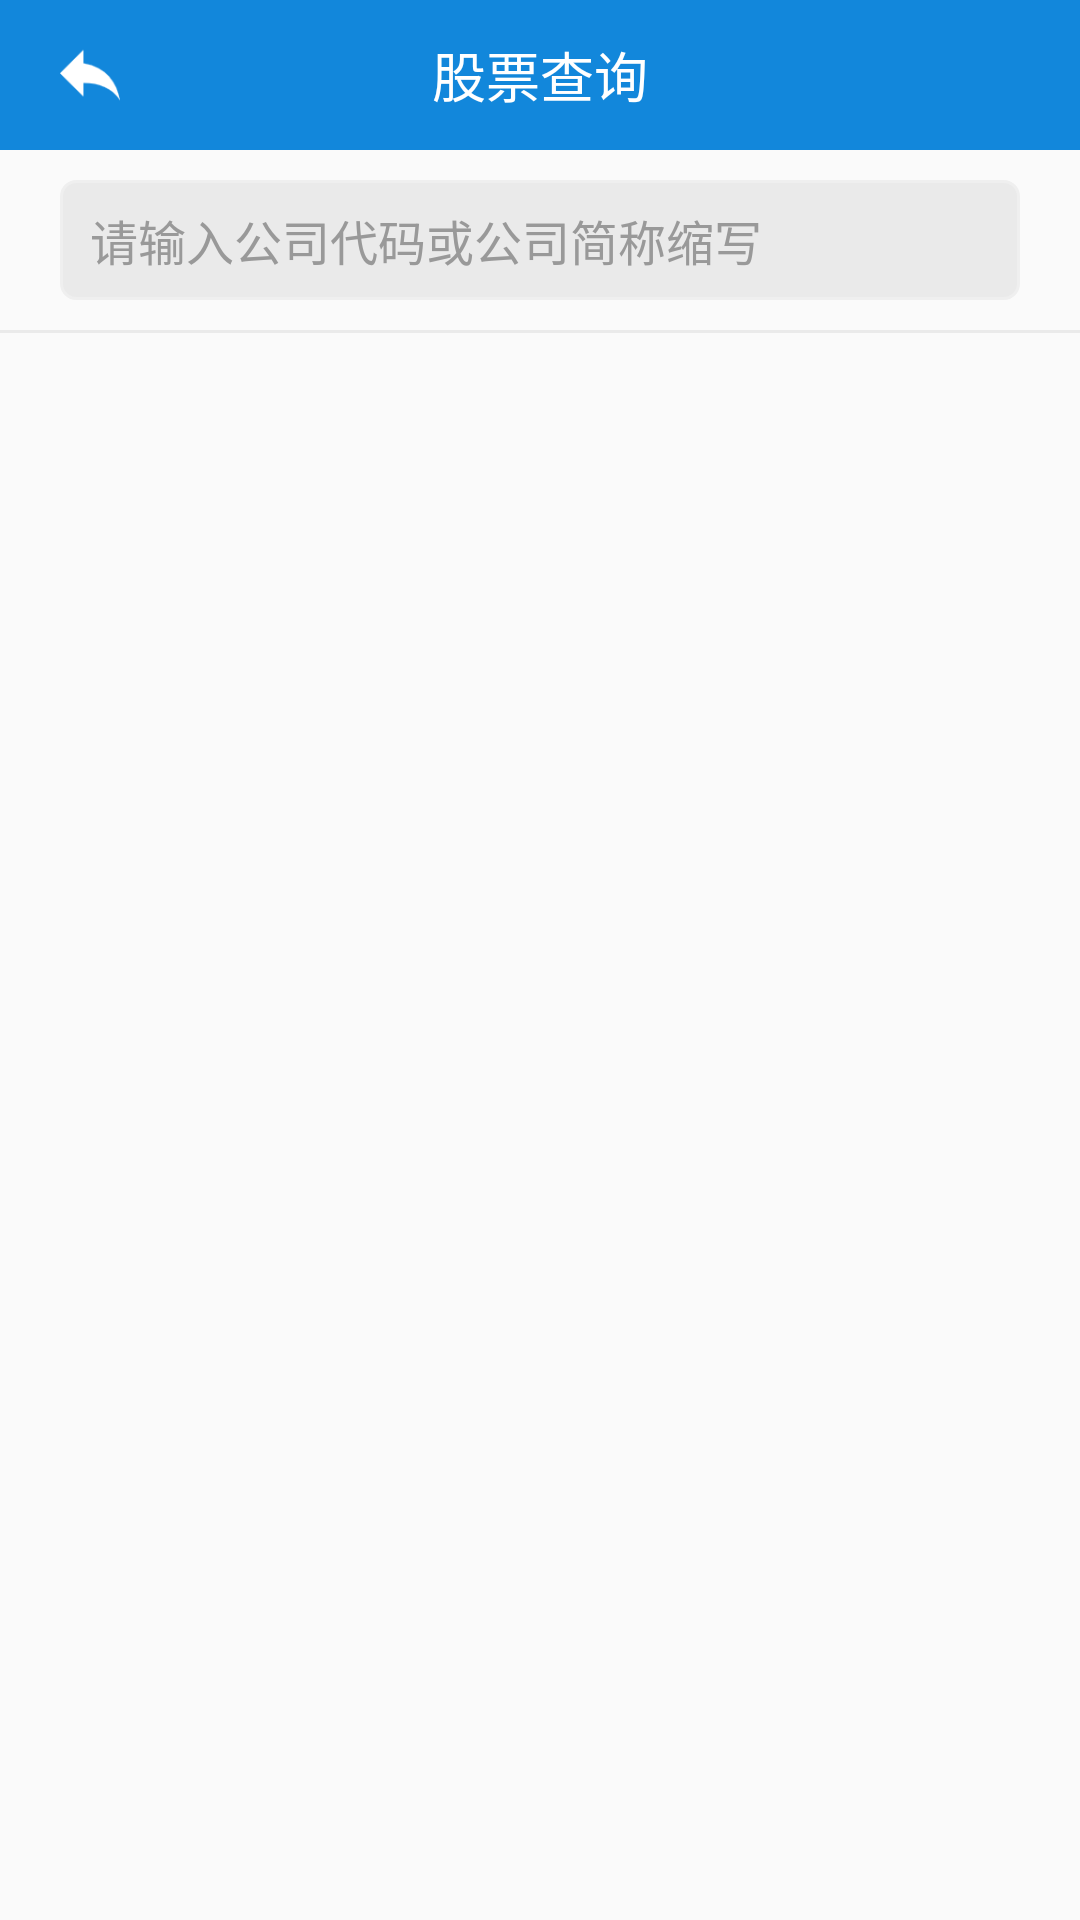

The Android layout XML behind this screen, and the referenced resources:
<!-- AndroidManifest.xml: application theme AppTheme -->
<!-- res/layout/activity_search.xml -->
<?xml version="1.0" encoding="utf-8"?>
<androidx.constraintlayout.widget.ConstraintLayout xmlns:android="http://schemas.android.com/apk/res/android"
    xmlns:app="http://schemas.android.com/apk/res-auto"
    xmlns:tools="http://schemas.android.com/tools"
    android:id="@+id/parent_view"
    android:layout_width="match_parent"
    android:layout_height="match_parent"
    tools:context=".activity.MainActivity">

    <TextView
        android:id="@+id/tv_title"
        android:layout_width="match_parent"
        android:layout_height="50dp"
        android:background="@color/colorPrimary"
        android:gravity="center"
        android:text="股票查询"
        android:textColor="@color/white"
        android:textSize="18sp"
        app:layout_constraintTop_toTopOf="parent" />

    <ImageView
        android:id="@+id/btn_back"
        android:layout_width="60dp"
        android:layout_height="50dp"
        android:paddingLeft="20dp"
        android:paddingRight="20dp"
        android:src="@mipmap/ic_back_btn"
        app:layout_constraintLeft_toLeftOf="parent"
        app:layout_constraintTop_toTopOf="parent" />

    <EditText
        android:id="@+id/et_keyword"
        android:layout_width="match_parent"
        android:layout_height="40dp"
        android:layout_marginLeft="20dp"
        android:layout_marginTop="10dp"
        android:layout_marginRight="20dp"
        android:background="@drawable/shape_search_input_bg"
        android:hint="请输入公司代码或公司简称缩写"
        android:imeOptions="actionDone"
        android:inputType="text"
        android:paddingLeft="10dp"
        android:paddingRight="10dp"
        android:singleLine="true"
        android:textColorHint="@color/h3"
        android:textSize="16sp"
        app:layout_constraintTop_toBottomOf="@+id/tv_title" />

    <View
        android:id="@+id/line"
        android:layout_width="match_parent"
        android:layout_height="1dp"
        android:layout_marginTop="10dp"
        android:background="@color/background"
        app:layout_constraintTop_toBottomOf="@+id/et_keyword" />

    <androidx.recyclerview.widget.RecyclerView
        android:id="@+id/recycler_view"
        android:layout_width="match_parent"
        android:layout_height="0dp"
        app:layout_constraintBottom_toBottomOf="parent"
        app:layout_constraintTop_toBottomOf="@+id/line" />

    <com.aitewei.stock.view.LoadGroupView
        android:id="@+id/loading_view"
        android:layout_width="match_parent"
        android:layout_height="0dp"
        android:visibility="gone"
        app:layout_constraintBottom_toBottomOf="parent"
        app:layout_constraintTop_toBottomOf="@+id/line" />

</androidx.constraintlayout.widget.ConstraintLayout>
<!-- resources referenced by this layout -->
<resources>
  <color name="background">#eaeaea</color>
  <color name="colorPrimary">#1287db</color>
  <color name="h3">#999999</color>
  <color name="white">#ffffff</color>
  <!-- drawable shape_search_input_bg (drawable) -->
  <?xml version="1.0" encoding="utf-8"?>
  <shape xmlns:android="http://schemas.android.com/apk/res/android">
      <solid android:color="@color/background" />
      <stroke
          android:width="1dp"
          android:color="@color/boarder" />
      <corners android:radius="5dp" />
  </shape>
  <!-- mipmap ic_back_btn: png bitmap (mipmap-xhdpi, 1072 bytes) -->
  <style name="AppTheme" parent="Theme.AppCompat.Light.NoActionBar">
          <item name="colorPrimary">@color/colorPrimary</item>
          <item name="colorPrimaryDark">@color/colorPrimaryDark</item>
          <item name="colorAccent">@color/colorAccent</item>
      </style>
  <color name="boarder">#efefef</color>
  <color name="colorPrimaryDark">#1296db</color>
  <color name="colorAccent">#1296db</color>
</resources>
